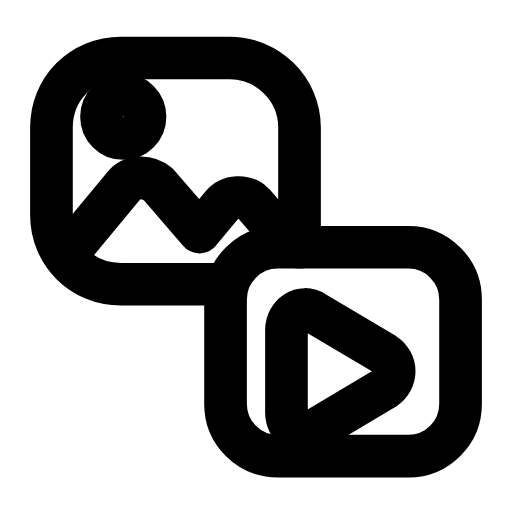
t = 0.00 s
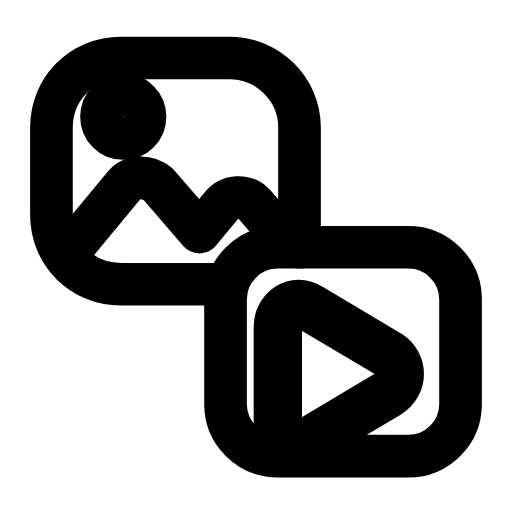
t = 0.25 s
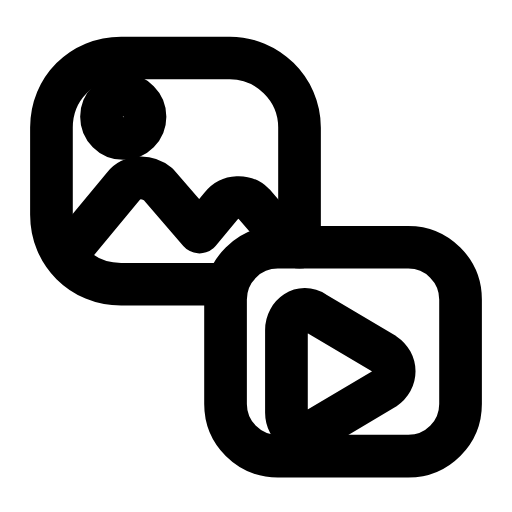
t = 0.50 s
t = 0.73 s: frame unchanged from t = 0.00 s, image omitted
t = 0.99 s: frame unchanged from t = 0.00 s, image omitted
t = 1.25 s: frame unchanged from t = 0.00 s, image omitted

The animated SVG that drew these frames (rendered in a browser with its animation timeline set to each time). Animation: 1 SMIL element (animateTransform=1); one cycle of 1.50 s, repeats indefinitely.

<svg xmlns="http://www.w3.org/2000/svg" width="24" height="24" viewBox="0 0 24 24" fill="none"><g transform="translate(-0.24 -0.241) scale(1.02)"><path stroke="currentColor" stroke-width="1.961" stroke-linecap="round" stroke-linejoin="round" fill="none" d="M14 11.6L14 6.1C14 4.3 12.5 2.9 10.8 2.9L5.8 2.9C4 2.9 2.6 4.3 2.6 6.1L2.6 10.1C2.6 11.9 4 13.3 5.8 13.3L10.6 13.3"></path><path stroke="currentColor" stroke-width="1.961" stroke-linecap="round" stroke-linejoin="round" fill="none" d="M3.5 11.7L5.9 8.8C6.3 8.3 7 8.3 7.5 8.7L9.4 10.9L10.4 9.7C10.8 9.2 11.5 9.2 11.9 9.6L13.1 11"></path><circle stroke="currentColor" stroke-width="1.961" stroke-linecap="round" stroke-linejoin="round" fill="none" cx="5.9" cy="5.6" r="1"></circle><rect stroke="currentColor" stroke-width="1.961" stroke-linecap="round" stroke-linejoin="round" fill="none" x="10.6" y="11.6" width="10.8" height="9.6" rx="2.4"></rect><g transform="translate(16.4 16.4)"><g><animateTransform attributeName="transform" type="scale" values="1;1;1.16;1;1;1;1;1.16;1;1;1" keyTimes="0;0.135;0.2475;0.36;0.45;0.6;0.66;0.735;0.81;0.9;1" dur="1.5s" repeatCount="indefinite" calcMode="spline" keySplines="0.16 1 0.3 1;0.16 1 0.3 1;0.16 1 0.3 1;0.16 1 0.3 1;0.16 1 0.3 1;0.16 1 0.3 1;0.16 1 0.3 1;0.16 1 0.3 1;0.16 1 0.3 1;0.16 1 0.3 1"/><g transform="translate(-16.4 -16.4)"><g><path stroke="currentColor" stroke-width="1.961" stroke-linecap="round" stroke-linejoin="round" fill="none" d="M14.7 14.6L17.9 16.5C18.5 16.9 18.5 17.7 17.9 18.1L14.7 20C14.1 20.4 13.4 19.9 13.4 19.2L13.4 15.4C13.4 14.7 14.1 14.2 14.7 14.6Z"></path></g></g></g></g></g></svg>
